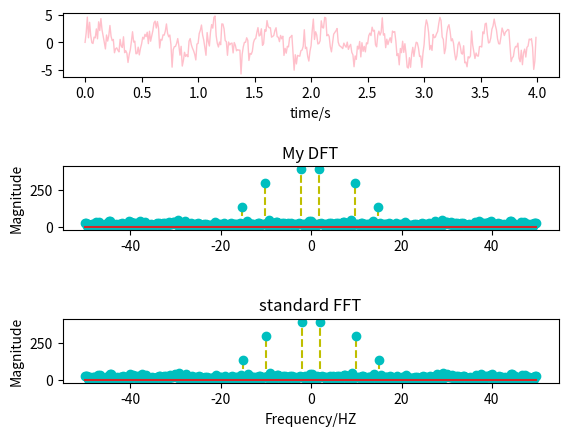

Generate this figure with matplotlib: (Note: this script raises an exception after producing the figure.)
import numpy as np
from scipy import fftpack
from matplotlib import pyplot as plt
from mpl_toolkits.mplot3d import axes3d
from math import sin, pi, cos

def MyDft(x, w):
    ''' 求傅里叶变换中的X(e^(jw)) '''
    Xw = complex(0, 0)
    for n in range(x.size):
        Xw += x[n] * np.exp(complex(0, - w * n))
    return Xw

def MyFftshift(X):
    ''' 自己实现的fftshift函数
        将傅里叶变换结果X的零频点移到频谱的中间 '''
    half_size = X.size // 2
    for i in range(half_size // 2):
        X[i], X[half_size - i - 1] = X[half_size - i - 1], X[i]
        X[i + half_size], X[X.size - i - 1] = X[X.size - i - 1], X[i + half_size]
    return X

Fs = 100            # 采样频率
Ts = 1 / Fs         # 采样周期
N = 400             # 采样点个数
# 时域信号的表达式
fun = lambda n: 2*sin(2*pi*2*n*Ts) + 1.5*sin(2*pi*10*n*Ts) + 0.7*sin(2*pi*15*n*Ts)
# 对时域信号进行采样
x = np.array([fun(n) for n in range(N)])
# 对采样点增加高斯噪声
x += np.random.normal(0, 1, N)
# 做傅里叶变换，并把零频点移到横坐标轴中间
X = fftpack.fftshift(fftpack.fft(x))
# X = fftpack.fft(x)
# 绘图的横坐标
f = np.linspace(-1 * Fs / 2, Fs / 2 - Fs / N, N)
# 测试自己的傅里叶变换函数
my_X = np.array([], dtype = complex)
# 傅里叶变换的频率范围是0~2pi,在这中间取N个点
ws = np.linspace(0, 2 * pi, N, endpoint = False)
for w in ws:
    # 对每个频率求傅里叶变换
    my_X = np.append(my_X, MyDft(x, w))
# 因为做傅里叶变换选择的频率范围是0~2pi，所以需要一个移零频点的操作
# 如果频率范围选择-pi~pi，则不需要这样的操作
my_X = MyFftshift(my_X)
# 时域信号绘图的横坐标
t = np.linspace(0, (N - 1)*Ts, N)

plt.figure(dpi = 150)
plt.subplot(511)
plt.plot(t, x, c = 'pink', linewidth = 1)
plt.xlabel('time/s')
plt.subplot(513)
plt.stem(f, abs(my_X), linefmt = 'y--', markerfmt = 'c')
plt.title('My DFT')
plt.ylabel('Magnitude')
plt.subplot(515)
plt.stem(f, abs(X), linefmt = 'y--', markerfmt = 'c')
plt.title('standard FFT')
plt.xlabel('Frequency/HZ')
plt.ylabel('Magnitude')
# plt.show()

''' 在三维坐标系中绘制x和x的3个正弦分量 '''
x1 = np.array([2*sin(2*pi*2*n*Ts) for n in range(N)])
x2 = np.array([1.5*sin(2*pi*10*n*Ts) for n in range(N)])
x3 = np.array([0.7*sin(2*pi*15*n*Ts) for n in range(N)])
fig = plt.figure(dpi = 200)
ax = fig.gca(projection = '3d')
ax.set_xlabel('frquency/rad')
ax.set_ylabel('time/s')
ax.set_zlabel('scope')
figure1 = ax.plot(np.full((N, ), 0), t, x, c = 'black', linewidth = 1)
figure2 = ax.plot(np.full((N, ), 4*pi*Ts), t, x1, c = 'blue', linewidth = 1)
figure3 = ax.plot(np.full((N, ), 20*pi*Ts), t, x2, c = 'red', linewidth = 1)
figure4 = ax.plot(np.full((N, ), 30*pi*Ts), t, x3, c = 'pink', linewidth = 1)
ax.grid()
plt.show()